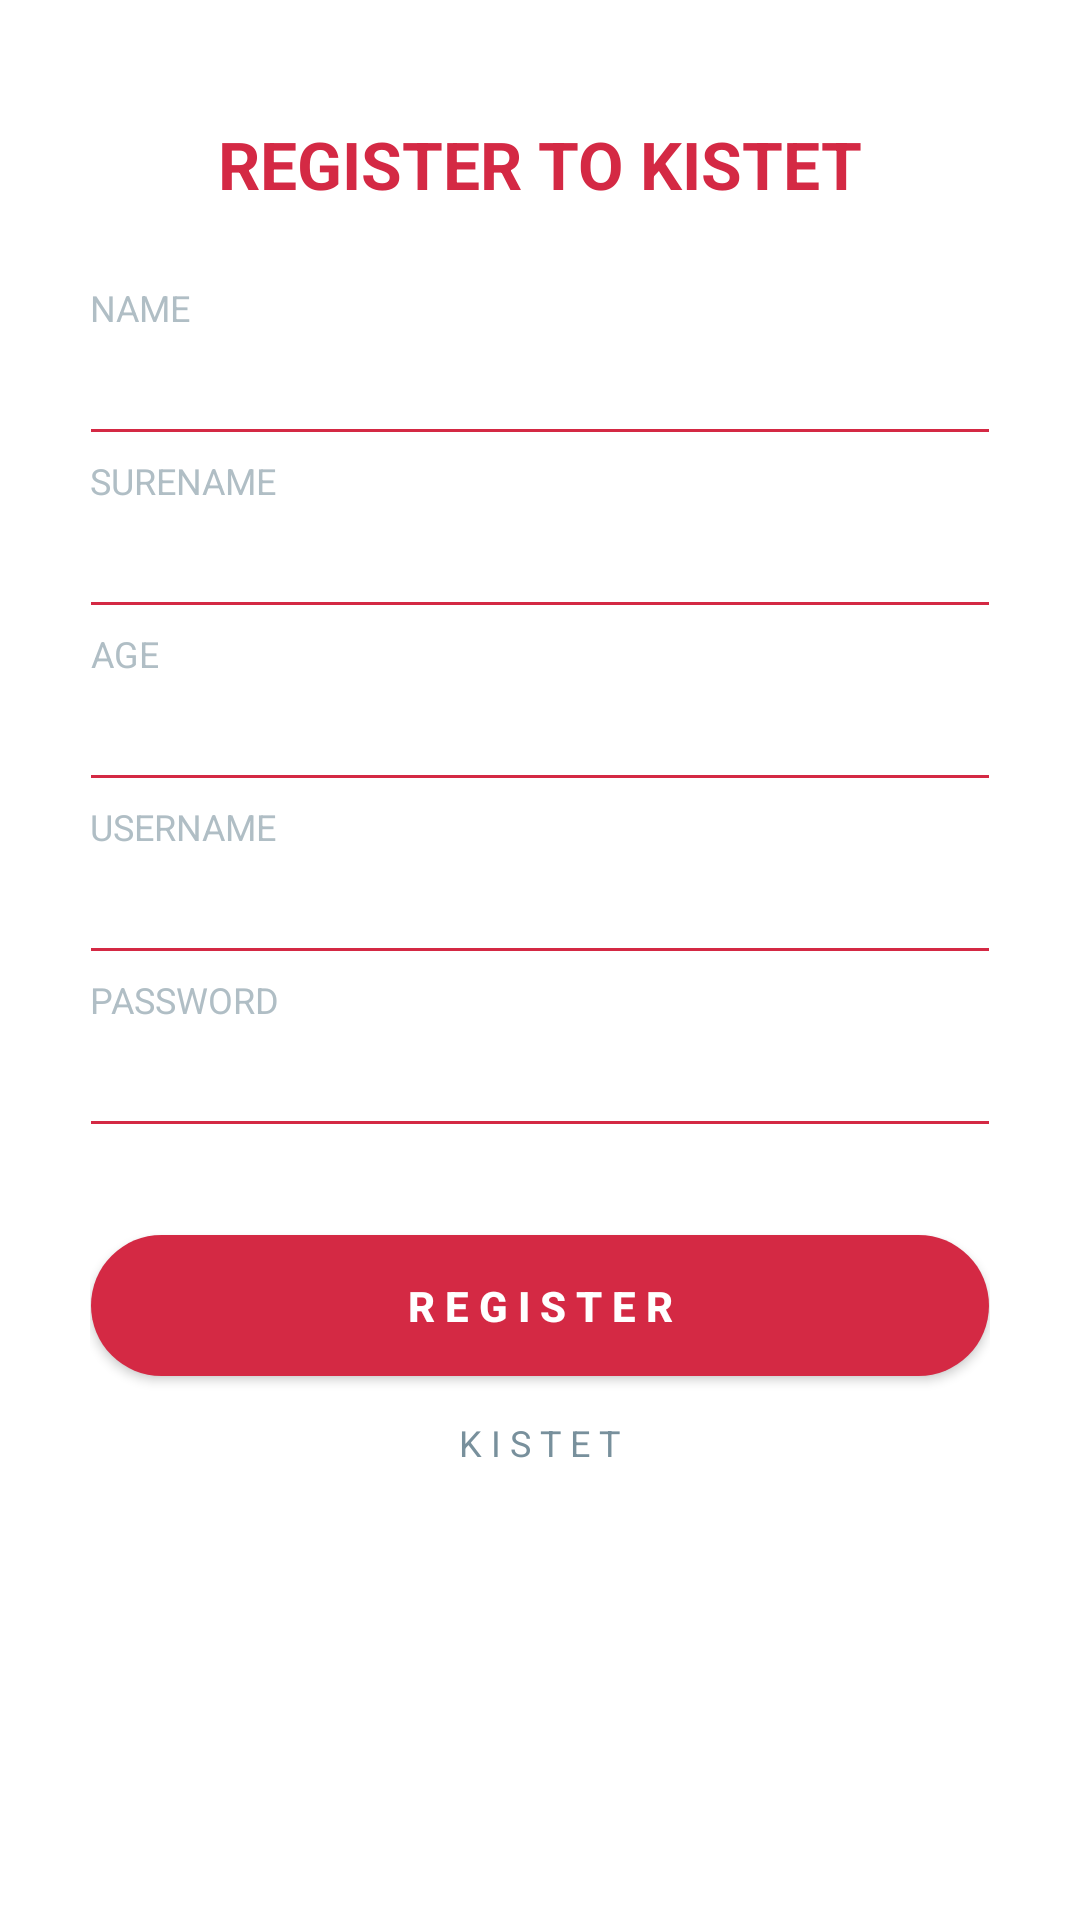

Android layout source for this screen:
<!-- AndroidManifest.xml: application theme AppTheme -->
<!-- res/layout/activity_register.xml -->
<?xml version="1.0" encoding="utf-8"?>
<RelativeLayout xmlns:android="http://schemas.android.com/apk/res/android"
    android:layout_width="match_parent"
    android:layout_height="match_parent"
    android:background="@android:color/white"
    android:orientation="vertical">

    <LinearLayout
        android:layout_width="330dp"
        android:layout_height="match_parent"
        android:layout_centerInParent="true"
        android:orientation="vertical"
        android:padding="@dimen/spacing_large">

        <View
            android:layout_width="0dp"
            android:layout_height="@dimen/spacing_middle" />
        <View
            android:layout_width="0dp"
            android:layout_height="@dimen/spacing_middle" />


        <TextView
            android:layout_width="wrap_content"
            android:layout_height="wrap_content"
            android:layout_gravity="center_horizontal"
            android:layout_marginTop="@dimen/spacing_medium"
            android:text="REGISTER TO KISTET"
            android:textAppearance="@style/Base.TextAppearance.AppCompat.Large"
            android:textColor="@color/colorPrimary"
            android:textStyle="bold" />
        <View
            android:layout_width="0dp"
            android:layout_height="@dimen/spacing_mxlarge" />
        <TextView
            android:layout_width="wrap_content"
            android:layout_height="wrap_content"
            android:text="NAME"
            android:textAlignment="center"
            android:textAppearance="@style/Base.TextAppearance.AppCompat.Caption"
            android:textColor="@color/blue_grey_200" />

        <EditText
            android:layout_width="match_parent"
            android:layout_height="wrap_content"
            android:layout_marginLeft="-4dp"
            android:layout_marginRight="-4dp"
            android:inputType="text"
            android:id="@+id/name"
            android:maxLength="50"
            android:maxLines="1"
            android:singleLine="true"
            android:textColor="#863f5f"
            android:theme="@style/EditText.Green" />


        <TextView
            android:layout_width="wrap_content"
            android:layout_height="wrap_content"
            android:text="SURENAME"
            android:textAlignment="center"
            android:textAppearance="@style/Base.TextAppearance.AppCompat.Caption"
            android:textColor="@color/blue_grey_200" />

        <EditText
            android:layout_width="match_parent"
            android:layout_height="wrap_content"
            android:layout_marginLeft="-4dp"
            android:layout_marginRight="-4dp"
            android:inputType="text"
            android:maxLength="50"
            android:maxLines="1"
            android:id="@+id/surname"
            android:singleLine="true"
            android:textColor="#863f5f"
            android:theme="@style/EditText.Green" />




        <TextView
            android:layout_width="wrap_content"
            android:layout_height="wrap_content"
            android:text="AGE"
            android:textAlignment="center"
            android:textAppearance="@style/Base.TextAppearance.AppCompat.Caption"
            android:textColor="@color/blue_grey_200" />

        <EditText
            android:layout_width="match_parent"
            android:layout_height="wrap_content"
            android:layout_marginLeft="-4dp"
            android:layout_marginRight="-4dp"
            android:inputType="textPassword"
            android:maxLength="50"
            android:maxLines="1"
            android:id="@+id/age"
            android:singleLine="true"
            android:textColor="#863f5f"
            android:theme="@style/EditText.Green" />




        <TextView
            android:layout_width="wrap_content"
            android:layout_height="wrap_content"
            android:text="USERNAME"
            android:textAlignment="center"
            android:textAppearance="@style/Base.TextAppearance.AppCompat.Caption"
            android:textColor="@color/blue_grey_200" />

        <EditText
            android:layout_width="match_parent"
            android:layout_height="wrap_content"
            android:layout_marginLeft="-4dp"
            android:layout_marginRight="-4dp"
            android:inputType="textPassword"
            android:maxLength="50"
            android:maxLines="1"
            android:id="@+id/username"
            android:singleLine="true"
            android:textColor="#863f5f"
            android:theme="@style/EditText.Green" />




        <TextView
            android:layout_width="wrap_content"
            android:layout_height="wrap_content"
            android:text="PASSWORD"
            android:textAlignment="center"
            android:textAppearance="@style/Base.TextAppearance.AppCompat.Caption"
            android:textColor="@color/blue_grey_200" />

        <EditText
            android:layout_width="match_parent"
            android:layout_height="wrap_content"
            android:layout_marginLeft="-4dp"
            android:layout_marginRight="-4dp"
            android:inputType="textPassword"
            android:maxLength="50"
            android:maxLines="1"
            android:id="@+id/password"
            android:singleLine="true"
            android:textColor="#863f5f"
            android:theme="@style/EditText.Green" />


        <View
            android:layout_width="0dp"
            android:layout_height="@dimen/spacing_mxlarge" />

        <Button
            android:layout_width="match_parent"
            android:layout_height="55dp"
            android:layout_marginLeft="-4dp"
            android:layout_marginRight="-4dp"
            android:background="@drawable/btn_rounded_accent"
            android:text="R E G I S T E R"
            android:id="@+id/btnlogin"
            android:textAllCaps="false"
            android:textColor="@android:color/white"
            android:textStyle="bold"
            android:onClick="OnReg"/>

        <View
            android:layout_width="0dp"
            android:layout_height="@dimen/spacing_medium" />

        <LinearLayout
            android:id="@+id/sign_up_for_account"
            android:layout_width="match_parent"
            android:layout_height="wrap_content"
            android:layout_marginTop="@dimen/spacing_medium"
            android:gravity="center"
            android:orientation="horizontal">

            <TextView
                android:layout_width="wrap_content"
                android:layout_height="wrap_content"
                android:text="K I S T E T"
                android:textAppearance="@style/Base.TextAppearance.AppCompat.Caption"
                android:textColor="@color/blue_grey_400" />


        </LinearLayout>

        <View
            android:layout_width="0dp"
            android:layout_height="@dimen/spacing_xlarge" />

    </LinearLayout>

</RelativeLayout>
<!-- resources referenced by this layout -->
<resources>
  <color name="blue_grey_200">#B0BEC5</color>
  <color name="blue_grey_400">#78909C</color>
  <color name="colorPrimary">#d42944</color>
  <dimen name="spacing_large">15dp</dimen>
  <dimen name="spacing_medium">5dp</dimen>
  <dimen name="spacing_middle">10dp</dimen>
  <dimen name="spacing_mxlarge">25dp</dimen>
  <dimen name="spacing_xlarge">35dp</dimen>
  <!-- drawable btn_rounded_accent: vector/xml drawable (drawable, 2204 chars, omitted) -->
  <style name="EditText.Green" parent="@style/AppTheme">
          <item name="colorControlActivated">#d42944</item>
          <item name="colorControlHighlight">#d42944</item>
          <item name="colorControlNormal">#d42944</item>
      </style>
  <style name="AppTheme" parent="Theme.AppCompat.Light.DarkActionBar">
          
          <item name="colorPrimary">#d42944</item>
          <item name="colorPrimaryDark">#d42944</item>
          <item name="colorAccent">#d42944</item>
      </style>
</resources>
